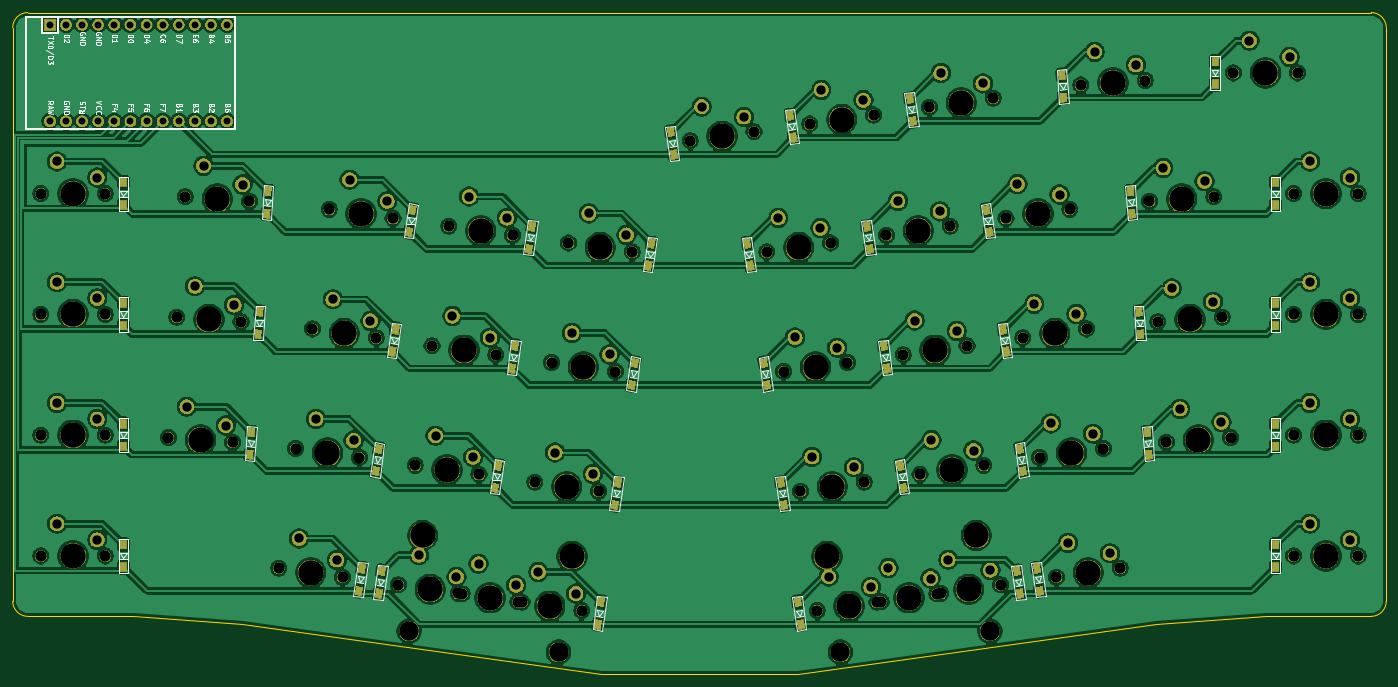
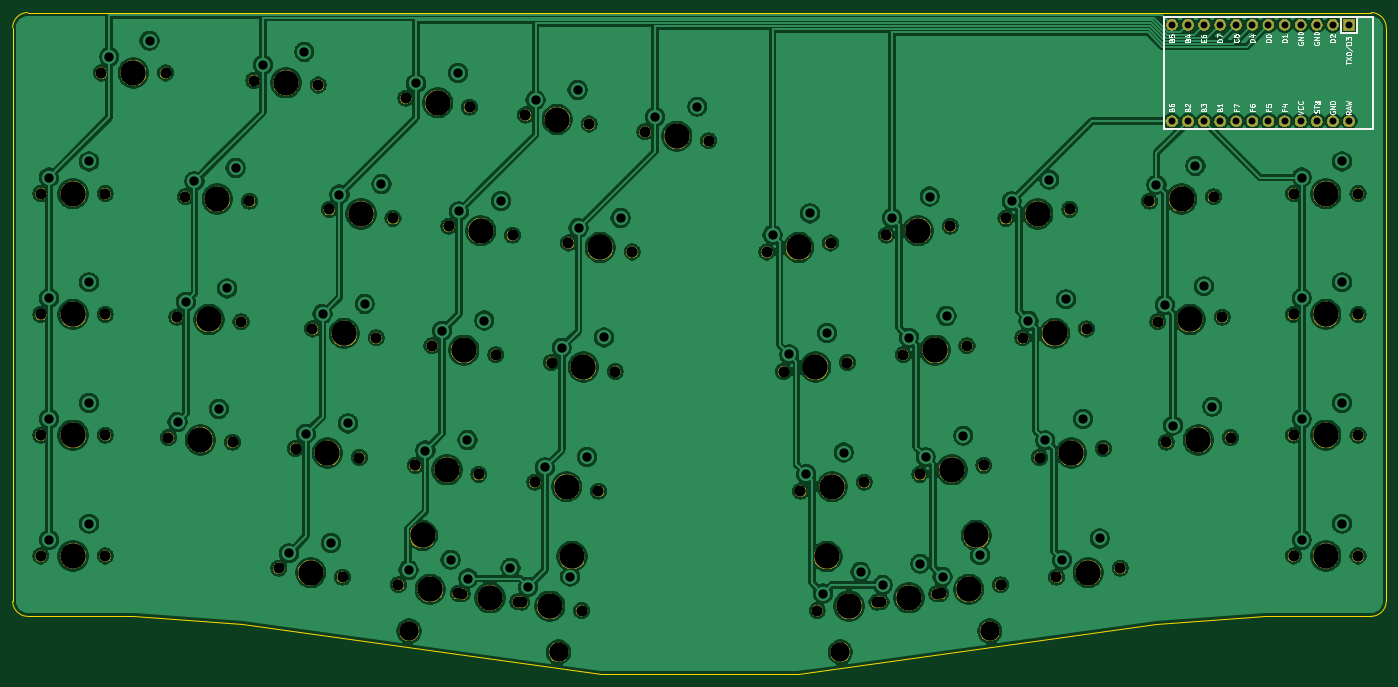
Circuit board: 11 layer files. Board 216.7 x 104.4 mm.
- bottom_copper: oya38split-B_Cu.gbr (395327 bytes)
- bottom_mask: oya38split-B_Mask.gbr (153144 bytes)
- paste: oya38split-B_Paste.gbr (492 bytes)
- bottom_silk: oya38split-B_SilkS.gbr (18458 bytes)
- outline: oya38split-Edge_Cuts.gbr (1285 bytes)
- top_copper: oya38split-F_Cu.gbr (549445 bytes)
- top_mask: oya38split-F_Mask.gbr (281196 bytes)
- paste: oya38split-F_Paste.gbr (14752 bytes)
- top_silk: oya38split-F_SilkS.gbr (35647 bytes)
- drill: oya38split-NPTH.drl (2488 bytes)
- drill: oya38split-PTH.drl (1970 bytes)

=== bottom_copper: oya38split-B_Cu.gbr (395327 bytes, source omitted) ===
=== bottom_mask: oya38split-B_Mask.gbr (153144 bytes, source omitted) ===
=== paste: oya38split-B_Paste.gbr ===
G04 #@! TF.GenerationSoftware,KiCad,Pcbnew,(5.1.4)-1*
G04 #@! TF.CreationDate,2021-09-17T03:57:41-10:00*
G04 #@! TF.ProjectId,oya38split,6f796133-3873-4706-9c69-742e6b696361,rev?*
G04 #@! TF.SameCoordinates,Original*
G04 #@! TF.FileFunction,Paste,Bot*
G04 #@! TF.FilePolarity,Positive*
%FSLAX46Y46*%
G04 Gerber Fmt 4.6, Leading zero omitted, Abs format (unit mm)*
G04 Created by KiCad (PCBNEW (5.1.4)-1) date 2021-09-17 03:57:41*
%MOMM*%
%LPD*%
G04 APERTURE LIST*
G04 APERTURE END LIST*
M02*

=== bottom_silk: oya38split-B_SilkS.gbr (18458 bytes, source omitted) ===
=== outline: oya38split-Edge_Cuts.gbr ===
G04 #@! TF.GenerationSoftware,KiCad,Pcbnew,(5.1.4)-1*
G04 #@! TF.CreationDate,2021-09-17T03:57:41-10:00*
G04 #@! TF.ProjectId,oya38split,6f796133-3873-4706-9c69-742e6b696361,rev?*
G04 #@! TF.SameCoordinates,Original*
G04 #@! TF.FileFunction,Profile,NP*
%FSLAX46Y46*%
G04 Gerber Fmt 4.6, Leading zero omitted, Abs format (unit mm)*
G04 Created by KiCad (PCBNEW (5.1.4)-1) date 2021-09-17 03:57:41*
%MOMM*%
%LPD*%
G04 APERTURE LIST*
%ADD10C,0.050000*%
G04 APERTURE END LIST*
D10*
X50006250Y-28575000D02*
X261937500Y-28575000D01*
X264318750Y-30956250D02*
X264318750Y-121443750D01*
X261937500Y-28575000D02*
G75*
G02X264318750Y-30956250I0J-2381250D01*
G01*
X261937500Y-123825000D02*
X245268750Y-123825000D01*
X264318750Y-121443750D02*
G75*
G02X261937500Y-123825000I-2381250J0D01*
G01*
X245268750Y-123825000D02*
X228068155Y-125033593D01*
X228068155Y-125033593D02*
X171474335Y-132987335D01*
X171474335Y-132987335D02*
X140469415Y-132987335D01*
X140469415Y-132987335D02*
X83875595Y-125033593D01*
X83875595Y-125033593D02*
X66675000Y-123825000D01*
X50006250Y-123825000D02*
X66675000Y-123825000D01*
X50006250Y-123825000D02*
G75*
G02X47625000Y-121443750I0J2381250D01*
G01*
X47625000Y-30956250D02*
X47625000Y-121443750D01*
X47625000Y-30956250D02*
G75*
G02X50006250Y-28575000I2381250J0D01*
G01*
M02*

=== top_copper: oya38split-F_Cu.gbr (549445 bytes, source omitted) ===
=== top_mask: oya38split-F_Mask.gbr (281196 bytes, source omitted) ===
=== paste: oya38split-F_Paste.gbr (14752 bytes, source omitted) ===
=== top_silk: oya38split-F_SilkS.gbr (35647 bytes, source omitted) ===
=== drill: oya38split-NPTH.drl ===
M48
; DRILL file {KiCad (5.1.4)-1} date 9/17/2021 3:57:44 AM
; FORMAT={-:-/ absolute / inch / decimal}
; #@! TF.CreationDate,2021-09-17T03:57:44-10:00
; #@! TF.GenerationSoftware,Kicad,Pcbnew,(5.1.4)-1
; #@! TF.FileFunction,NonPlated,1,2,NPTH
FMAT,2
INCH
T1C0.0689
T2C0.1200
T3C0.1570
%
G90
G05
T1
X6.7677Y-4.0973
X7.1638Y-4.0416
X6.0832Y-1.9214
X6.4793Y-1.8657
X9.8312Y-3.0
X10.2312Y-3.0
X6.8259Y-1.817
X7.222Y-1.7614
X7.3016Y-2.5075
X7.6977Y-2.4519
X9.8312Y-4.5
X10.2312Y-4.5
X2.05Y-4.5
X2.45Y-4.5
X2.05Y-3.0
X2.45Y-3.0
X9.8312Y-2.25
X10.2312Y-2.25
X8.0443Y-2.4032
X8.4404Y-2.3475
X7.2434Y-4.7878
X7.6395Y-4.7322
X8.988Y-3.0452
X9.387Y-3.0173
X8.9357Y-2.297
X9.3347Y-2.2691
X4.2704Y-4.68
X4.6665Y-4.7356
X7.6148Y-4.7356
X8.0109Y-4.68
X9.0403Y-3.7934
X9.4393Y-3.7655
X8.3575Y-4.6313
X8.7536Y-4.5756
X3.5277Y-4.5756
X3.9238Y-4.6313
X3.8408Y-2.3475
X4.2369Y-2.4032
X2.8419Y-3.7655
X3.2409Y-3.7934
X7.5686Y-1.7126
X7.9647Y-1.657
X6.6633Y-3.3546
X7.0594Y-3.2989
X4.6417Y-4.7322
X5.0378Y-4.7878
X5.0131Y-4.7843
X5.4092Y-4.84
X9.4562Y-1.5
X9.8562Y-1.5
X7.406Y-3.2502
X7.8021Y-3.1946
X4.4791Y-3.1946
X4.8752Y-3.2502
X4.3748Y-3.9373
X4.7709Y-3.9929
X8.5093Y-1.575
X8.9083Y-1.5471
X9.8312Y-3.75
X10.2312Y-3.75
X2.05Y-2.25
X2.45Y-2.25
X2.8942Y-3.0173
X3.2933Y-3.0452
X4.5835Y-2.4519
X4.9796Y-2.5075
X6.5589Y-2.6119
X6.955Y-2.5562
X8.1487Y-3.1459
X8.5448Y-3.0902
X2.9466Y-2.2691
X3.3456Y-2.297
X3.6321Y-3.8329
X4.0282Y-3.8886
X6.8721Y-4.84
X7.2682Y-4.7843
X7.5104Y-3.9929
X7.9065Y-3.9373
X5.3262Y-2.5562
X5.7223Y-2.6119
X2.05Y-3.75
X2.45Y-3.75
X3.7364Y-3.0902
X4.1325Y-3.1459
X5.1175Y-4.0416
X5.5136Y-4.0973
X8.2531Y-3.8886
X8.6492Y-3.8329
X5.2218Y-3.2989
X5.6179Y-3.3546
T2
X7.0156Y-5.0976
X7.9439Y-4.9671
X4.3373Y-4.9671
X5.2657Y-5.0976
T3
X2.25Y-3.75
X3.9345Y-3.118
X5.3155Y-4.0695
X8.4511Y-3.8607
X5.4199Y-3.3268
X6.9657Y-4.0695
X6.2812Y-1.8936
X10.0312Y-3.0
X7.0239Y-1.7892
X7.4997Y-2.4797
X10.0312Y-4.5
X2.25Y-4.5
X2.25Y-3.0
X10.0312Y-2.25
X8.2424Y-2.3753
X6.932Y-4.5034
X7.4415Y-4.76
X7.8604Y-4.3729
X9.1875Y-3.0312
X9.1352Y-2.2831
X4.4684Y-4.7078
X7.8128Y-4.7078
X9.2398Y-3.7794
X8.5555Y-4.6034
X3.7257Y-4.6034
X4.0389Y-2.3753
X3.0414Y-3.7794
X7.7667Y-1.6848
X6.8614Y-3.3268
X4.4208Y-4.3729
X4.8398Y-4.76
X5.3492Y-4.5034
X5.2111Y-4.8122
X9.6562Y-1.5
X7.6041Y-3.2224
X4.6772Y-3.2224
X4.5728Y-3.9651
X8.7088Y-1.5611
X10.0312Y-3.75
X2.25Y-2.25
X3.0938Y-3.0312
X4.7816Y-2.4797
X6.757Y-2.5841
X8.3468Y-3.118
X3.1461Y-2.2831
X3.8301Y-3.8607
X7.0701Y-4.8122
X7.7084Y-3.9651
X5.5243Y-2.5841
T0
M30

=== drill: oya38split-PTH.drl ===
M48
; DRILL file {KiCad (5.1.4)-1} date 9/17/2021 3:57:44 AM
; FORMAT={-:-/ absolute / inch / decimal}
; #@! TF.CreationDate,2021-09-17T03:57:44-10:00
; #@! TF.GenerationSoftware,Kicad,Pcbnew,(5.1.4)-1
; #@! TF.FileFunction,Plated,1,2,PTH
FMAT,2
INCH
T1C0.0430
T2C0.0579
%
G90
G05
T1
X2.1062Y-1.2
X2.1062Y-1.8
X2.2062Y-1.2
X2.2062Y-1.8
X2.3062Y-1.2
X2.3062Y-1.8
X2.4062Y-1.2
X2.4062Y-1.8
X2.5063Y-1.2
X2.5063Y-1.8
X2.6062Y-1.2
X2.6062Y-1.8
X2.7062Y-1.2
X2.7062Y-1.8
X2.8062Y-1.2
X2.8062Y-1.8
X2.9062Y-1.2
X2.9062Y-1.8
X3.0063Y-1.2
X3.0063Y-1.8
X3.1062Y-1.2
X3.1062Y-1.8
X3.2062Y-1.2
X3.2062Y-1.8
T2
X9.0215Y-2.0905
X9.2778Y-2.1729
X4.3972Y-4.4958
X4.6309Y-4.6297
X7.686Y-4.5237
X7.9474Y-4.5879
X9.1261Y-3.5869
X9.3825Y-3.6692
X8.4287Y-4.4193
X8.6901Y-4.4835
X3.6545Y-4.3915
X3.8882Y-4.5253
X3.9677Y-2.1633
X4.2013Y-2.2972
X2.9556Y-3.5729
X3.198Y-3.6901
X7.6398Y-1.5007
X7.9013Y-1.5649
X6.7345Y-3.1426
X6.996Y-3.2069
X4.7686Y-4.548
X5.0022Y-4.6818
X5.1399Y-4.6002
X5.3736Y-4.734
X9.5563Y-1.3
X9.8063Y-1.4
X7.4772Y-3.0383
X7.7387Y-3.1025
X4.606Y-3.0104
X4.8396Y-3.1442
X4.5016Y-3.7531
X4.7353Y-3.8869
X8.5951Y-1.3685
X8.8514Y-1.4508
X9.9313Y-3.55
X10.1813Y-3.65
X2.15Y-2.05
X2.4Y-2.15
X3.0079Y-2.8248
X3.2504Y-2.942
X4.7104Y-2.2677
X4.944Y-2.4015
X6.6301Y-2.3999
X6.8916Y-2.4642
X8.2199Y-2.9339
X8.4814Y-2.9981
X3.0603Y-2.0766
X3.3027Y-2.1938
X3.7589Y-3.6487
X3.9926Y-3.7826
X6.9433Y-4.628
X7.2047Y-4.6923
X7.5816Y-3.781
X7.8431Y-3.8452
X5.4531Y-2.3721
X5.6867Y-2.5059
X2.15Y-3.55
X2.4Y-3.65
X3.8633Y-2.906
X4.0969Y-3.0399
X5.2443Y-3.8575
X5.478Y-3.9913
X8.3243Y-3.6766
X8.5858Y-3.7408
X5.3487Y-3.1148
X5.5823Y-3.2486
X6.8389Y-3.8853
X7.1004Y-3.9496
X6.1544Y-1.7094
X6.4159Y-1.7737
X9.9313Y-2.8
X10.1813Y-2.9
X6.8971Y-1.6051
X7.1586Y-1.6693
X7.3728Y-2.2956
X7.6343Y-2.3598
X9.9313Y-4.3
X10.1813Y-4.4
X2.15Y-4.3
X2.4Y-4.4
X2.15Y-2.8
X2.4Y-2.9
X9.9313Y-2.05
X10.1813Y-2.15
X8.1155Y-2.1912
X8.377Y-2.2554
X7.3146Y-4.5759
X7.5761Y-4.6401
X9.0738Y-2.8387
X9.3302Y-2.921
T0
M30

